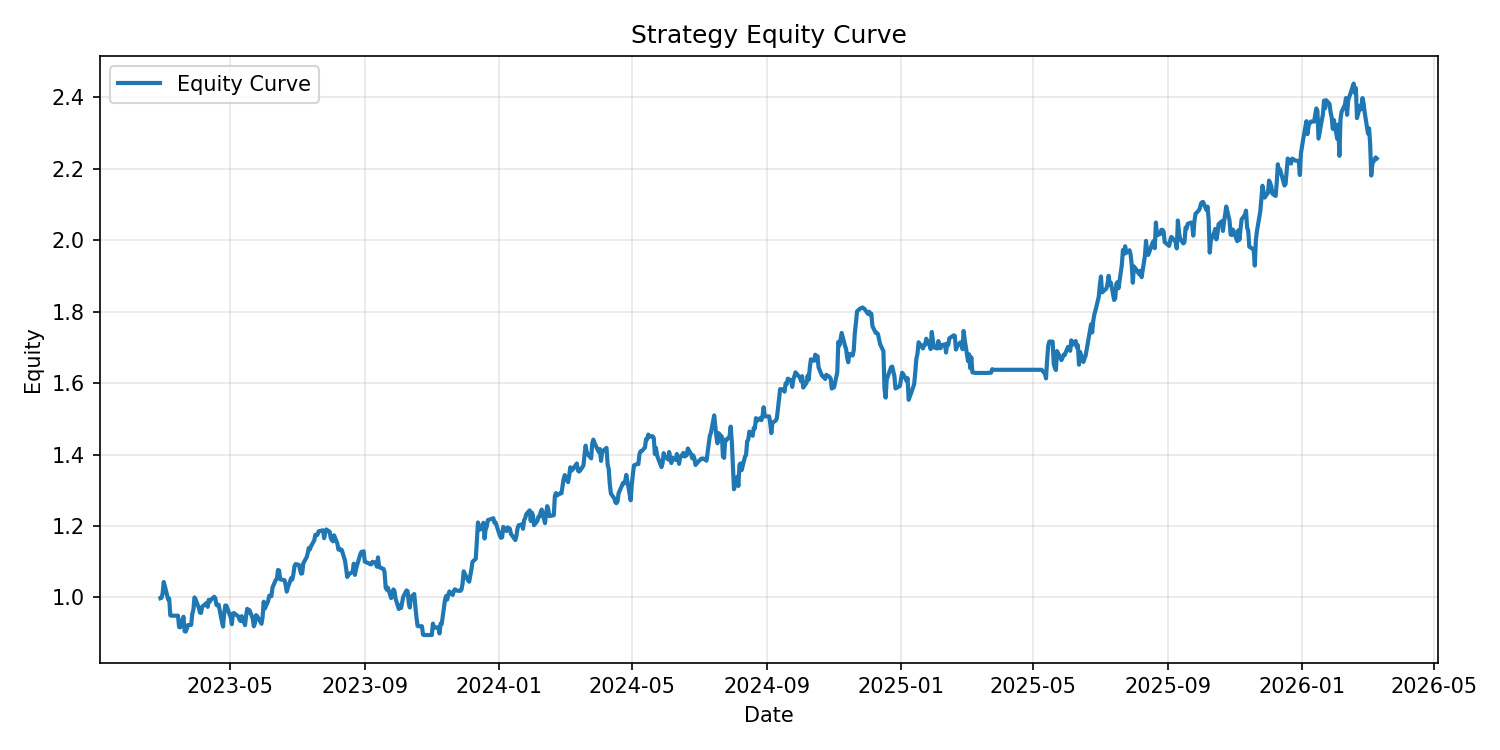

The file beside this chart, header and first rows:
date, gross_return, transaction_cost, strategy_return, gross_equity_curve, equity_curve
2023-02-27, -0.001153, 0.001, -0.002153, 0.9988, 0.9978
2023-02-28, 0.001082, 0.0, 0.001082, 0.9999, 0.9989
2023-03-01, 0.01193, 0.0, 0.01193, 1.012, 1.011
2023-03-02, 0.03193, 0.0, 0.03193, 1.044, 1.043
2023-03-03, -0.0106, 0.0, -0.0106, 1.033, 1.032
2023-03-06, -0.0349, 0.001599, -0.0365, 0.997, 0.9944
2023-03-07, 0.002227, 0.0, 0.002227, 0.9993, 0.9966
2023-03-08, -0.04699, 0.0, -0.04699, 0.9523, 0.9498
2023-03-09, 0.0, 0.001, -0.001, 0.9523, 0.9488
2023-03-10, 0.0, 0.0, 0.0, 0.9523, 0.9488
2023-03-13, 0.0, 0.0, 0.0, 0.9523, 0.9488
2023-03-14, 0.0, 0.0, 0.0, 0.9523, 0.9488
2023-03-15, 0.0, 0.0, 0.0, 0.9523, 0.9488
2023-03-16, -0.03241, 0.001, -0.03341, 0.9214, 0.9171
2023-03-17, 0.0, 0.001, -0.001, 0.9214, 0.9162
2023-03-20, 0.03342, 0.001, 0.03242, 0.9522, 0.9459
2023-03-21, -0.04297, 0.0, -0.04297, 0.9113, 0.9053
2023-03-22, 0.0, 0.001, -0.001, 0.9113, 0.9044
2023-03-23, 0.009668, 0.001, 0.008668, 0.9201, 0.9122
2023-03-24, 0.01124, 0.0, 0.01124, 0.9305, 0.9225
2023-03-27, 0.002284, 0.00148, 0.0008041, 0.9326, 0.9232
2023-03-28, 0.03369, 0.0, 0.03369, 0.964, 0.9543
2023-03-29, 0.01177, 0.0, 0.01177, 0.9754, 0.9655
2023-03-30, 0.03566, 0.0, 0.03566, 1.01, 1
2023-03-31, -0.00523, 0.0, -0.00523, 1.005, 0.9947
2023-04-03, -0.02293, 0.001433, -0.02436, 0.9818, 0.9705
2023-04-04, -0.01337, 0.0, -0.01337, 0.9687, 0.9575
2023-04-05, -0.0008231, 0.0, -0.0008231, 0.9679, 0.9567
2023-04-06, 0.01774, 0.0, 0.01774, 0.9851, 0.9737
2023-04-10, 0.01126, 0.0, 0.01126, 0.9961, 0.9847
2023-04-11, -0.009808, 0.001378, -0.01119, 0.9864, 0.9736
2023-04-12, 0.0203, 0.0, 0.0203, 1.006, 0.9934
2023-04-13, -0.005191, 0.0, -0.005191, 1.001, 0.9883
2023-04-14, 0.005536, 0.0, 0.005536, 1.007, 0.9937
2023-04-17, 0.008186, 0.0, 0.008186, 1.015, 1.002
2023-04-18, -0.003057, 0.001288, -0.004345, 1.012, 0.9975
2023-04-19, -0.01857, 0.0, -0.01857, 0.9931, 0.979
2023-04-20, -0.00199, 0.0, -0.00199, 0.9911, 0.977
2023-04-21, 0.002537, 0.0, 0.002537, 0.9936, 0.9795
2023-04-24, -0.04886, 0.0, -0.04886, 0.9451, 0.9316
2023-04-25, -0.0129, 0.001386, -0.01428, 0.9329, 0.9183
2023-04-26, 0.03909, 0.0, 0.03909, 0.9693, 0.9542
2023-04-27, 0.02423, 0.0, 0.02423, 0.9928, 0.9774
2023-04-28, -0.0002631, 0.0, -0.0002631, 0.9926, 0.9771
2023-05-01, -0.02519, 0.0, -0.02519, 0.9675, 0.9525
2023-05-02, -0.007555, 0.001321, -0.008877, 0.9602, 0.944
2023-05-03, -0.02009, 0.0, -0.02009, 0.9409, 0.9251
2023-05-04, 0.0326, 0.0, 0.0326, 0.9716, 0.9552
2023-05-05, 0.0009546, 0.0, 0.0009546, 0.9725, 0.9561
2023-05-08, -0.0075, 0.0, -0.0075, 0.9653, 0.949
2023-05-09, -0.001174, 0.001426, -0.0026, 0.9641, 0.9465
2023-05-10, -0.009505, 0.0, -0.009505, 0.955, 0.9375
2023-05-11, -0.00377, 0.0, -0.00377, 0.9514, 0.934
2023-05-12, 0.01454, 0.0, 0.01454, 0.9652, 0.9475
2023-05-15, -0.02659, 0.0, -0.02659, 0.9395, 0.9224
2023-05-16, 0.03021, 0.001502, 0.02871, 0.9679, 0.9488
2023-05-17, 0.02048, 0.0, 0.02048, 0.9877, 0.9683
2023-05-18, -0.01006, 0.0, -0.01006, 0.9778, 0.9585
2023-05-19, 0.006231, 0.0, 0.006231, 0.9839, 0.9645
2023-05-22, -0.02414, 0.0, -0.02414, 0.9601, 0.9412
... 701 more rows
